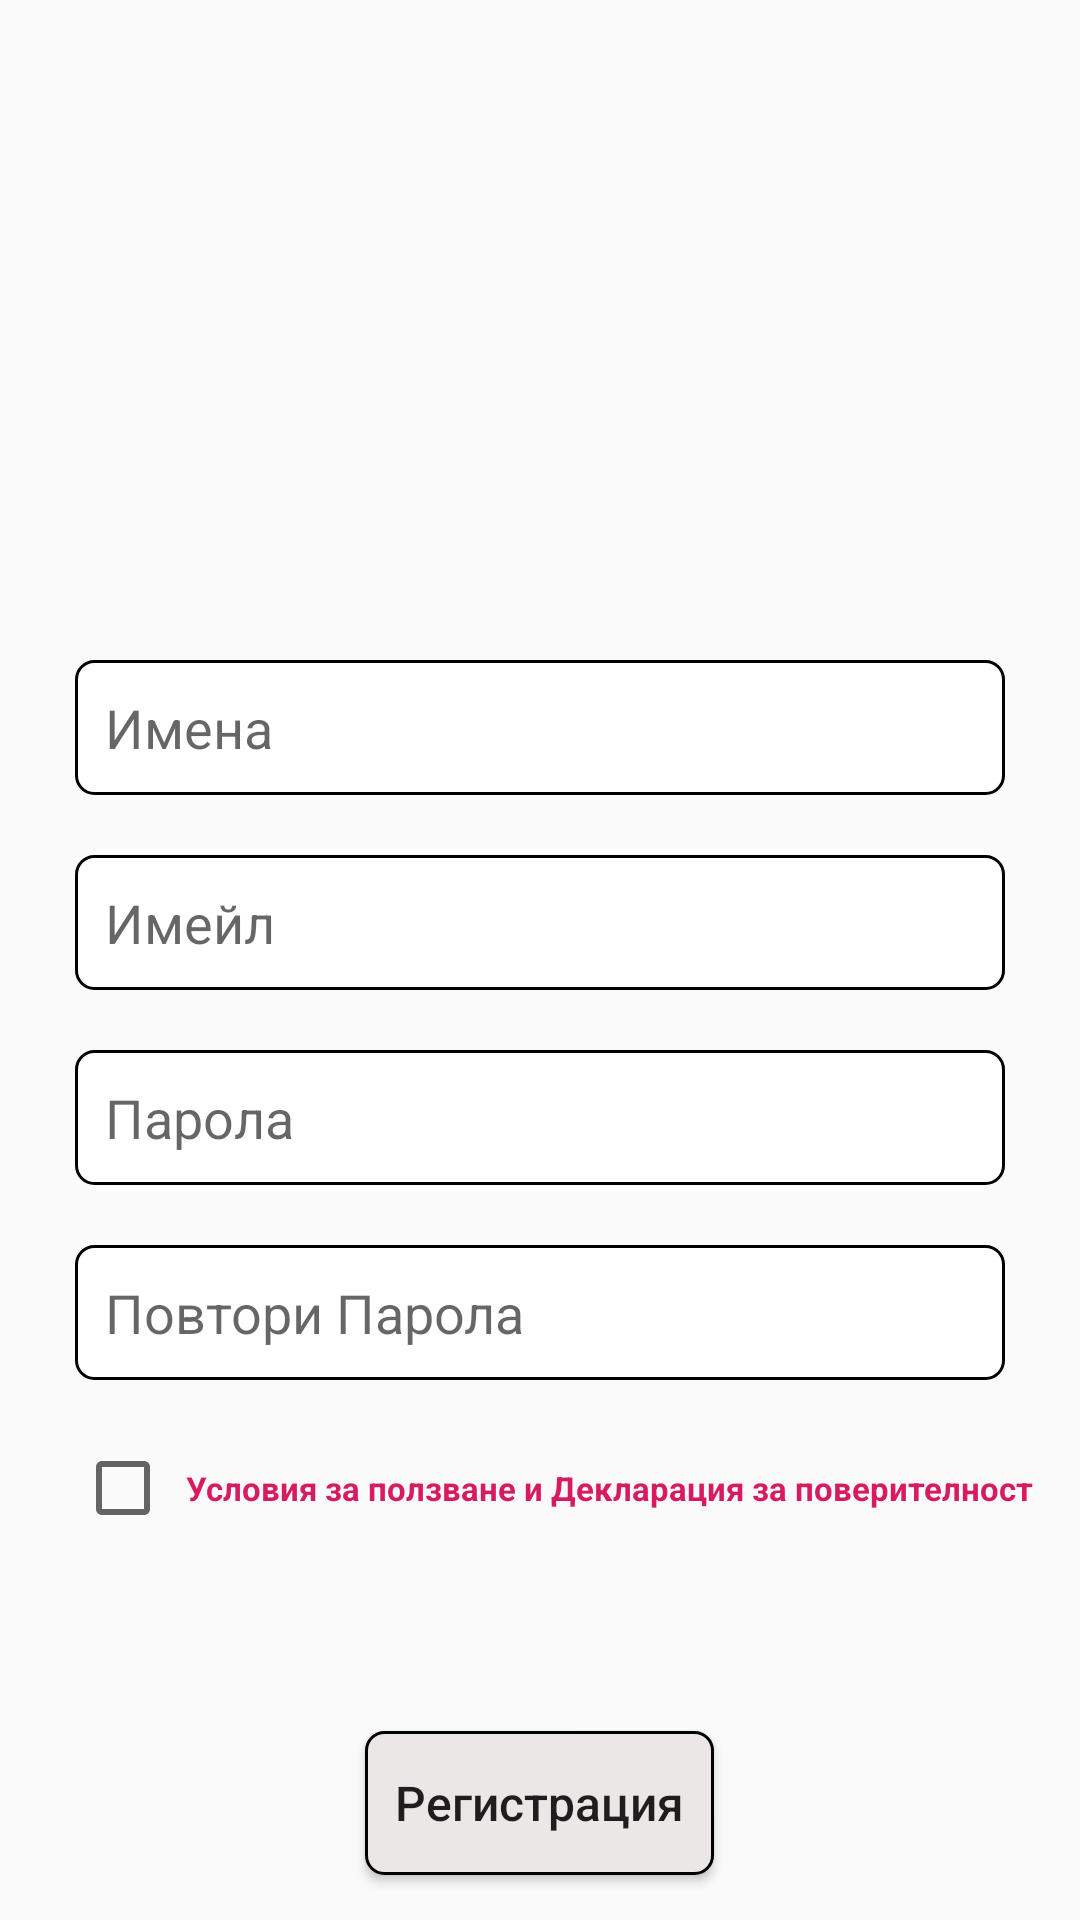

The Android layout XML behind this screen, and the referenced resources:
<!-- AndroidManifest.xml: application theme AppTheme -->
<!-- res/layout/activity_signup.xml -->
<?xml version="1.0" encoding="utf-8"?>
<RelativeLayout xmlns:android="http://schemas.android.com/apk/res/android"
    xmlns:app="http://schemas.android.com/apk/res-auto"
    xmlns:tools="http://schemas.android.com/tools"
    android:layout_width="match_parent"
    android:layout_height="match_parent">

    <LinearLayout
        android:layout_width="match_parent"
        android:layout_height="wrap_content"
        android:layout_marginTop="80dp"
        android:orientation="vertical">

        <ImageView
            android:layout_width="120dp"
            android:layout_height="120dp"
            android:layout_gravity="center"
            android:src="@mipmap/user" />


        <EditText
            android:id="@+id/username"
            android:layout_width="match_parent"
            android:layout_height="45dp"
            android:layout_marginLeft="25dp"
            android:layout_marginTop="20dp"
            android:layout_marginRight="25dp"
            android:background="@drawable/background_edittext"
            android:hint="Имена"
            android:padding="10dp" />


        <EditText
            android:id="@+id/email"
            android:layout_width="match_parent"
            android:layout_height="45dp"
            android:layout_marginLeft="25dp"
            android:layout_marginTop="20dp"
            android:layout_marginRight="25dp"
            android:background="@drawable/background_edittext"
            android:hint="Имейл"
            android:padding="10dp" />

        <EditText
            android:id="@+id/password"
            android:layout_width="match_parent"
            android:layout_height="45dp"
            android:layout_marginLeft="25dp"
            android:layout_marginTop="20dp"
            android:layout_marginRight="25dp"
            android:background="@drawable/background_edittext"
            android:hint="Парола"
            android:inputType="textPassword"
            android:padding="10dp" />


        <EditText
            android:id="@+id/confirm_password"
            android:layout_width="match_parent"
            android:layout_height="45dp"
            android:layout_marginLeft="25dp"
            android:layout_marginTop="20dp"
            android:layout_marginRight="25dp"
            android:background="@drawable/background_edittext"
            android:hint="Повтори Паролa"
            android:inputType="textPassword"
            android:padding="10dp" />

        <RelativeLayout
            android:layout_width="match_parent"
            android:layout_height="wrap_content"
            android:layout_marginTop="20dp">

            <CheckBox
                android:id="@+id/checkbox"
                android:layout_width="wrap_content"
                android:layout_height="wrap_content"
                android:layout_marginLeft="25dp"
                android:layout_marginRight="5dp"
                android:textColor="@color/blue"
                android:textStyle="bold" />


            <TextView
                android:id="@+id/terms"
                android:layout_width="wrap_content"
                android:layout_centerVertical="true"
                android:text="Условия за ползване и Декларация за поверителност"
                android:textStyle="bold"
                android:textSize="11dp"
                android:textColor="@color/colorAccent"
                android:layout_toRightOf="@+id/checkbox"
                android:layout_height="wrap_content"/>


            <TextView
                android:id="@+id/privacy"
                android:layout_width="wrap_content"
                android:layout_centerVertical="true"
                android:textStyle="bold"
                android:layout_marginLeft="10dp"
                android:textSize="11dp"
                android:textColor="@color/colorAccent"
                android:layout_toRightOf="@+id/terms"
                android:layout_height="wrap_content"/>
        </RelativeLayout>
    </LinearLayout>

    <com.github.ybq.android.spinkit.SpinKitView xmlns:app="http://schemas.android.com/apk/res-auto"
        android:id="@+id/spin_kit"
        style="@style/SpinKitView.Large.Wave"
        android:layout_width="wrap_content"
        android:layout_height="wrap_content"
        android:layout_centerInParent="true"
        android:visibility="gone"
        app:SpinKit_Color="@color/backgroundColor" />

    <Button
        android:id="@+id/signup_button"
        android:layout_width="wrap_content"
        android:layout_height="wrap_content"
        android:layout_alignParentBottom="true"
        android:layout_centerHorizontal="true"
        android:layout_marginBottom="15dp"
        android:background="@drawable/background_button"
        android:padding="10dp"
        android:text="Регистрация"
        android:textAllCaps="false"
        android:textSize="16dp" />


</RelativeLayout>
<!-- resources referenced by this layout -->
<resources>
  <color name="backgroundColor">#DA7119</color>
  <color name="blue">#644CC0</color>
  <color name="colorAccent">#D81B60</color>
  <!-- drawable background_button (drawable) -->
  <?xml version="1.0" encoding="utf-8"?>
  <shape xmlns:android="http://schemas.android.com/apk/res/android"
      android:shape="rectangle">
      <corners android:radius="6dp"/>
      <solid android:color="#EBE7E7">
      </solid>
  
      <stroke
          android:width="1dp"
          android:color="@android:color/black">
      </stroke>
  
  </shape>
  <!-- drawable background_edittext (drawable) -->
  <?xml version="1.0" encoding="utf-8"?>
  <shape xmlns:android="http://schemas.android.com/apk/res/android"
      android:shape="rectangle">
      <corners android:radius="6dp"/>
      <solid android:color="#ffffff"></solid>
  
      <stroke
          android:width="1dp"
          android:color="@android:color/black">
      </stroke>
  
  </shape>
  <style name="AppTheme" parent="Theme.AppCompat.Light.NoActionBar">
          
          <item name="colorPrimary">@color/backgroundColorlight</item>
          <item name="colorPrimaryDark">@color/backgroundColor</item>
          <item name="colorAccent">@color/colorAccent</item>
      </style>
  <color name="backgroundColorlight">#F37207</color>
</resources>
